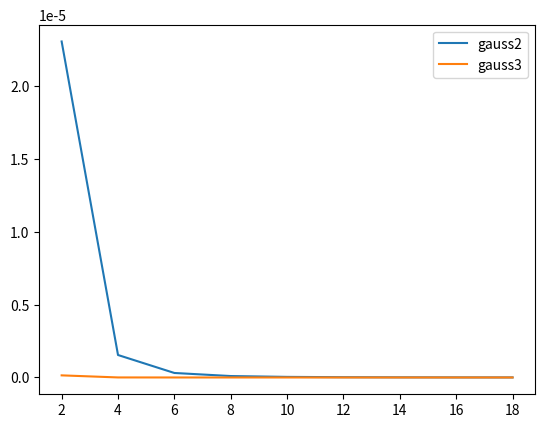

The matplotlib source for this figure:
import numpy as np
import matplotlib.pyplot as plt

def trap(f, a, b, n):
    """
    Approximates the integral of a function using trapezoidal rule

    args:
        f: function to integrate
        a: lower bound
        b: upper bound
        n: number of partitions

    returns:
        approximation of integral
    """
    s = 0
    x = np.linspace(a, b, n+1)
    step = ((abs(a) + abs(b)) / n)
    for i in range(len(x)-1):
        s += step * (f(x[i]) + f((x[i+1]))) / 2
    return s

def gauss_legendre2(f, a, b, n):
    """
    Approximates the integral of a function using 2-point gaussian-legendre rule

    args:
        f: function to integrate
        a: lower bound
        b: upper bound
        n: number of partitions

    returns:
        approximation of integral
    """
    s = 0

    #Hard-coded abscissa and weights
    absc = [-np.sqrt(1/3), np.sqrt(1/3)]
    weights = [1, 1]

    #establishing the partitions
    x = np.linspace(a, b, n+1)

    #maps each partition to [-1, 1] and adds solution to sum
    for i in range(len(x)-1):
        t_1 = (x[i+1] - x[i])/2
        t_2 = (x[i+1] + x[i])/2
        s += t_1 * (weights[0] * f(t_1*absc[0] + t_2) +\
                  weights[1] * f(t_1*absc[1] + t_2))
    return s

def gauss_legendre3(f, a, b, n):
    """
    Approximates the integral of a function using 3-point gaussian-legendre rule

    args:
        f: function to integrate
        a: lower bound
        b: upper bound
        n: number of partitions

    returns:
        approximation of integral
    """
    s = 0

    #Hard-coded abscissa and weights
    absc = [-np.sqrt(3/5), 0, np.sqrt(3/5)]
    weights = [5/9, 8/9, 5/9]

    #establishing the partitions
    x = np.linspace(a, b, n+1)

    #maps each partition to [-1, 1] and adds solution to sum
    for i in range(len(x)-1):
        t_1 = (x[i+1] - x[i])/2
        t_2 = (x[i+1] + x[i])/2
        s += t_1 * (weights[0] * f(t_1*absc[0] + t_2) +\
                  weights[1] * f(t_1*absc[1] + t_2) +\
                  weights[2] * f(t_1*absc[2] + t_2))
    return s

#Set function and bounds here
f = lambda x: np.log(x)
l_bound = 1
u_bound = 2

#set exact integral here:
f_exact = lambda x: x*(np.log(x)-1)
exact = f_exact(u_bound) - f_exact(l_bound)

n = [2*i for i in range(1,10)]
trapezoid = []
gauss2 = []
gauss3 = []
for x in n:
    trapezoid.append(abs(trap(f, l_bound, u_bound, x) - exact))
    gauss2.append(abs(gauss_legendre2(f, l_bound, u_bound, x) - exact))
    gauss3.append(abs(gauss_legendre3(f, l_bound, u_bound, x) - exact))

#plt.plot(n, trapezoid, label = 'trap')
plt.plot(n, gauss2, label = 'gauss2')
plt.plot(n, gauss3, label = 'gauss3')
plt.legend()
plt.show()